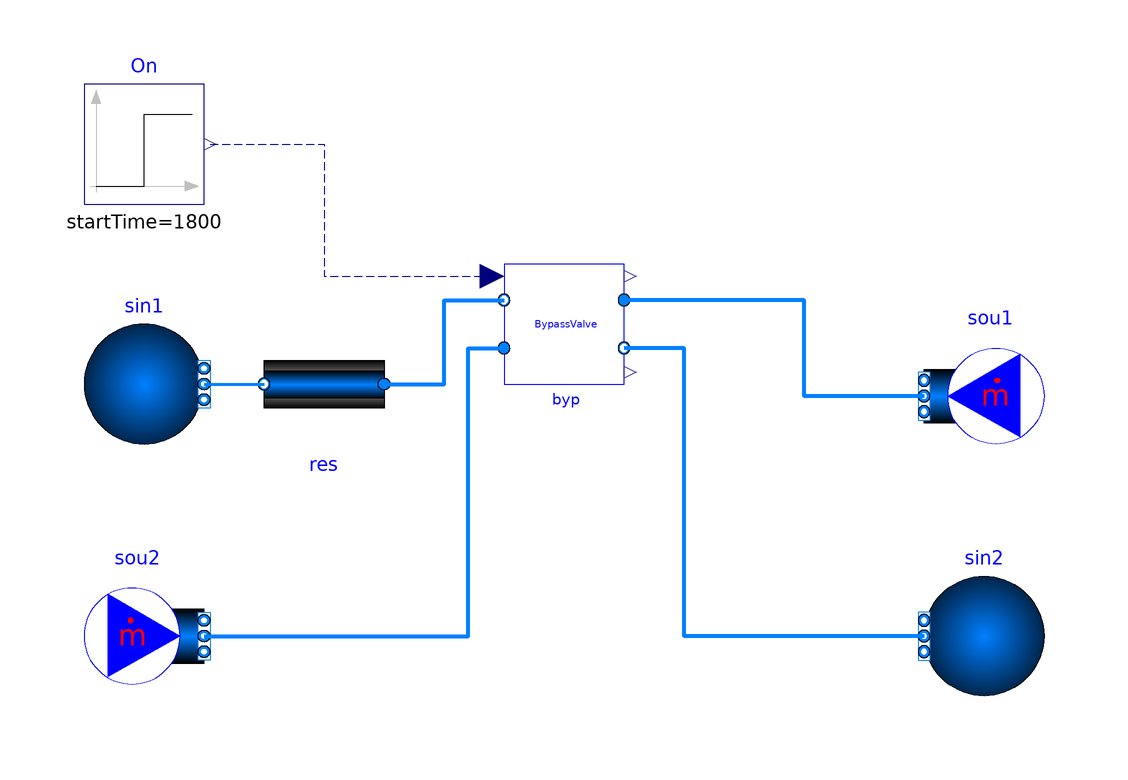

This picture is the connection diagram that the Modelica source below describes through its graphical annotations.

model Bypass

  extends Modelica.Icons.Example;
  package MediumCW = Buildings.Media.Water "Medium model";
  parameter Modelica.Units.SI.Pressure dPByp_nominal=1000
    "Pressure difference between the outlet and inlet of the modules ";
  parameter Modelica.Units.SI.MassFlowRate mCW_flow_nominal=10
    "Nominal mass flow rate at condenser water wide";
  BuildingControlEmulator.Devices.WaterSide.Bypass              byp(
    redeclare package MediumCW = MediumCW,
    dPByp_nominal=dPByp_nominal,
    m_flow_nominal=mCW_flow_nominal)
    annotation (Placement(transformation(extent={{-10,-10},{10,10}})));
  Modelica.Blocks.Sources.Step On(
    height=-1,
    offset=1,
    startTime=1800)  annotation (Placement(transformation(extent={{-80,20},{-60,
            40}})));
  Buildings.Fluid.Sources.MassFlowSource_T sou1(
    m_flow=mCW_flow_nominal,
    redeclare package Medium = MediumCW,
    T=273.15 + 29.44,
    nPorts=1,
    use_T_in=false) "Source1"
    annotation (Placement(transformation(extent={{80,-22},{60,-2}})));
  Buildings.Fluid.Sources.Boundary_pT   sin1(redeclare package Medium =
               MediumCW, nPorts=1) "Sink1" annotation (Placement(transformation(
        extent={{-10,-10},{10,10}},
        rotation=0,
        origin={-70,-10})));
  Buildings.Fluid.Sources.MassFlowSource_T sou2(
    m_flow=mCW_flow_nominal,
    redeclare package Medium = MediumCW,
    T=273.15 + 29.44,
    nPorts=1,
    use_T_in=false) "Source1"
    annotation (Placement(transformation(extent={{-80,-62},{-60,-42}})));
  Buildings.Fluid.Sources.Boundary_pT   sin2(redeclare package Medium =
               MediumCW, nPorts=1) "Sink1" annotation (Placement(transformation(
        extent={{10,-10},{-10,10}},
        rotation=0,
        origin={70,-52})));
  Buildings.Fluid.FixedResistances.PressureDrop       res(
    redeclare package Medium = MediumCW,
    m_flow_nominal=mCW_flow_nominal,
    dp_nominal=dPByp_nominal)
    annotation (Placement(transformation(extent={{-30,-20},{-50,0}})));
equation

  connect(sou1.ports[1], byp.port_a1) annotation (Line(
      points={{60,-12},{40,-12},{40,4},{10,4}},
      color={0,127,255},
      smooth=Smooth.None,
      thickness=1));
  connect(sou2.ports[1], byp.port_a2) annotation (Line(
      points={{-60,-52},{-16,-52},{-16,-4},{-10,-4}},
      color={0,127,255},
      smooth=Smooth.None,
      thickness=1));
  connect(sin2.ports[1], byp.port_b2) annotation (Line(
      points={{60,-52},{20,-52},{20,-4},{10,-4}},
      color={0,127,255},
      smooth=Smooth.None,
      thickness=1));
  connect(On.y, byp.yBypVal) annotation (Line(
      points={{-59,30},{-40,30},{-40,8},{-12,8}},
      color={0,0,127},
      smooth=Smooth.None,
      pattern=LinePattern.Dash));
  connect(sin1.ports[1], res.port_b) annotation (Line(
      points={{-60,-10},{-50,-10}},
      color={0,127,255},
      smooth=Smooth.None,
      thickness=1));
  connect(res.port_a, byp.port_b1) annotation (Line(
      points={{-30,-10},{-20,-10},{-20,4},{-10,4}},
      color={0,127,255},
      smooth=Smooth.None,
      thickness=1));
  annotation (__Dymola_Commands(file=
          "modelica://ChillerPlantSystem/Resources/Scripts/Dymola/BaseClasses/Components/Example/Bypass.mos"
        "Simulate and plot"),
  Diagram(coordinateSystem(preserveAspectRatio=false, extent={{-100,-100},{100,100}})),
    experiment(StopTime=3600),
    __Dymola_experimentSetupOutput);
end Bypass;